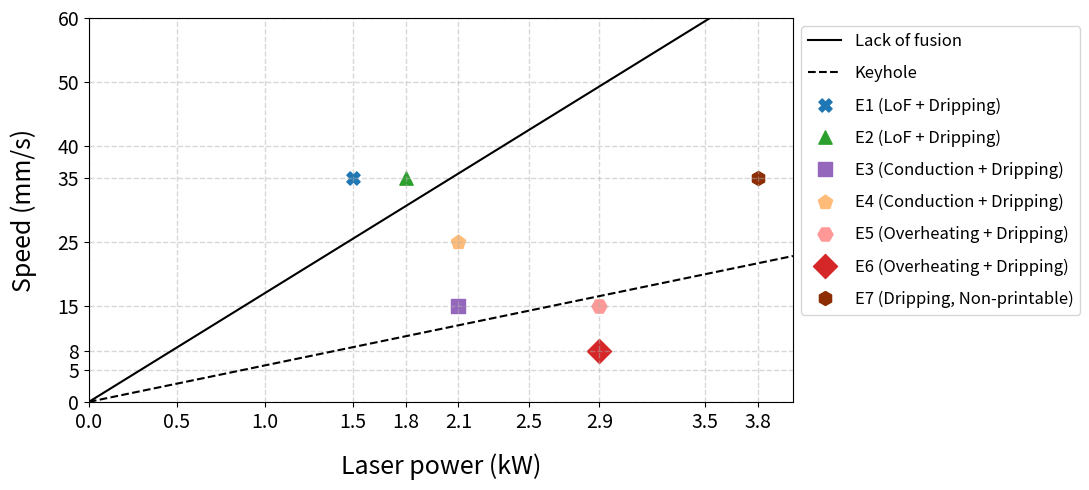

Generate this figure with matplotlib:
import matplotlib.pyplot as plt
import numpy as np


print ("start")
# Define a function to normalize energy density values to a suitable range for marker sizes
def normalize_to_range(values, new_min, new_max):
    min_val = min(values)
    max_val = max(values)
    return [((new_max - new_min) * (value - min_val) / (max_val - min_val)) + new_min for value in values]

# Update the power range and corresponding lines starting from zero
# power_range = np.linspace(0, 4000, 200) # for W 
power_range = np.linspace(0, 4, 200) # for kW
lack_of_fusion_line = power_range * 17  # Adjusting the slope so it starts from zero. 0.37 for W
keyhole_line= power_range* 5.7  # Adjusting the slope and intercept; 1.17 for W


### ---- experiments for modelling  ----### 
# data_points = {
#     # color: #'magenta', "red", "blue", "cyan", 'green', orange 
#     # marker: D, s, X, o, *
#     # 'E6 (Stable Conduction)': {'power': 2100, 'speed': 1500, 'hatch': 1.7, 'layer thickness': 1.4, 'marker': 'o', 'color': 'blue'}, 
#     # 'E7 (Stable Conduction)': {'power': 2500, 'speed': 1500, 'hatch': 1.7, 'layer thickness': 1.4, 'marker': 'o', 'color': 'blue'},
#     # 'E8 (Conduction + Dripping)': {'power': 2900, 'speed': 1500, 'hatch': 1.7, 'layer thickness': 1.4, 'marker': '^', 'color': 'orange'},
#     # 'E9 (Conduction + Dripping)': {'power': 2300, 'speed': 2100, 'hatch': 1.7, 'layer thickness': 1.4, 'marker': '^', 'color': 'orange'},
#     'E10 (LoF)': {'power': 1500, 'speed': 2100, 'hatch':1.7, 'layer thickness': 1.4, 'marker': 'X', 'color': '#bcbd22'},
#     # 'E13 (Conduction + Dripping)': {'power': 2100, 'speed': 2100, 'hatch': 1.7, 'layer thickness': 1.4, 'marker': '^', 'color': 'orange'},
#     'E17 (Conduction + Dripping)': {'power': 1800, 'speed': 2100, 'hatch': 1.7, 'layer thickness': 1.4, 'marker': '^', 'color': 'orange'},
#     'E18 (Conduction + Dripping)': {'power': 1800, 'speed': 2100, 'hatch': 1.7, 'layer thickness': 1.4, 'marker': 'X', 'color': '#bcbd22'},
#     'E19 (Conduction + Dripping)': {'power': 2100, 'speed': 900, 'hatch':1.7, 'layer thickness': 1.4, 'marker': 'X', 'color': '#bcbd22'},
#     # 'E20 (Conduction + Noise Interference)': {'power': 2100, 'speed': 900, 'hatch':1.7, 'layer thickness': 1.4, 'marker': 'D', 'color': '#7f7f7f'},
#     # 'E21 (Stable Conduction)': {'power': 2100, 'speed': 900, 'hatch':1.7, 'layer thickness': 1.4, 'marker': 'o', 'color': 'blue'},
#     'E22 (LoF)': {'power': 1800, 'speed': 2100, 'hatch': 1.7, 'layer thickness': 1.4, 'marker': 'X', 'color': '#bcbd22'},
#     'E23 (Overheating/Keyhole pores)': {'power': 2900, 'speed': 900, 'hatch': 1.7, 'layer thickness': 1.4, 'marker': 'H', 'color': 'red'},
#     'E24 (Overheating/Keyhole pores)': {'power': 2900, 'speed': 480, 'hatch': 1.7, 'layer thickness': 1.4, 'marker': 'H', 'color': 'red'},
#     'E25 (Dripping, Non-printable)': {'power': 3800, 'speed': 2100, 'hatch': 1.7, 'layer thickness': 1.4, 'marker': 'h', 'color': '#d62728'},
#     'E14-April (Conduction + Dripping)': {'power': 2100, 'speed': 1500, 'hatch': 1.7, 'layer thickness': 0.7, 'marker': 'X', 'color': '#bcbd22'},
#     'E16-April (Conduction + Dripping)': {'power': 2100, 'speed': 1500, 'hatch': 1.7, 'layer thickness': 0.5, 'marker': 'X', 'color': '#bcbd22'},
# }

### ---- selected experiments for modelling  ----###
# data_points = {
#     # E1: Originally E10 (LoF)
#     'E1 (LoF)': {'power': 1500, 'speed': 2100, 'hatch': 1.7, 'layer thickness': 1.4, 'marker': 'X', 'color': '#1f77b4'},  # Cold color for LoF
#     # E2: Originally E17 (LoF + Dripping), same as E18, E22
#     'E2 (LoF + Dripping)': {'power': 1800, 'speed': 2100, 'hatch': 1.7, 'layer thickness': 1.4, 'marker': '^', 'color': '#2ca02c'},  # Green, somewhat cold
#     # E3: Originally E19 (Conduction + Dripping)
#     'E3 (Conduction + Dripping)': {'power': 2100, 'speed': 900, 'hatch': 1.7, 'layer thickness': 1.4, 'marker': 's', 'color': '#9467bd'},  # Purple, in between
#     # E4: Originally E14-April (Conduction + Dripping), E16-April same
#     'E4 (Conduction + Dripping)': {'power': 2100, 'speed': 1500, 'hatch': 1.7, 'layer thickness': 0.7, 'marker': 'p', 'color': '#ffbb78'},  # Light warm color, indicating moderate severity
#     # E5: Originally E23 (Overheating/Keyhole pores)
#     'E5 (Overheating/Keyhole pores)': {'power': 2900, 'speed': 900, 'hatch': 1.7, 'layer thickness': 1.4, 'marker': 'H', 'color': '#ff9896'},  # Lighter warm red, lower power in category
#     # E6: Originally E24 (Overheating/Keyhole pores)
#     'E6 (Overheating/Keyhole pores)': {'power': 2900, 'speed': 480, 'hatch': 1.7, 'layer thickness': 1.4, 'marker': 'D', 'color': '#d62728'},  # Darker warm red, same power, different speed
#     # E7: Originally E25 (Dripping, Non-printable)
#     'E7 (Dripping, Non-printable)': {'power': 3800, 'speed': 2100, 'hatch': 1.7, 'layer thickness': 1.4, 'marker': 'h', 'color': '#8c2d04'},  # Most intense red, indicating highest severity
# }
### ---- After converting the units --> kW, and mm/s ----###
data_points = {
    'E1 (LoF + Dripping)': {'power': 1.5, 'speed': 35, 'hatch': 1.7, 'layer thickness': 1.4, 'marker': 'X', 'color': '#1f77b4'},
    'E2 (LoF + Dripping)': {'power': 1.8, 'speed': 35, 'hatch': 1.7, 'layer thickness': 1.4, 'marker': '^', 'color': '#2ca02c'},
    'E3 (Conduction + Dripping)': {'power': 2.1, 'speed': 15, 'hatch': 1.7, 'layer thickness': 1.4, 'marker': 's', 'color': '#9467bd'},
    'E4 (Conduction + Dripping)': {'power': 2.1, 'speed': 25, 'hatch': 1.7, 'layer thickness': 0.7, 'marker': 'p', 'color': '#ffbb78'},
    'E5 (Overheating + Dripping)': {'power': 2.9, 'speed': 15, 'hatch': 1.7, 'layer thickness': 1.4, 'marker': 'H', 'color': '#ff9896'},
    'E6 (Overheating + Dripping)': {'power': 2.9, 'speed': 8, 'hatch': 1.7, 'layer thickness': 1.4, 'marker': 'D', 'color': '#d62728'},
    'E7 (Dripping, Non-printable)': {'power': 3.8, 'speed': 35, 'hatch': 1.7, 'layer thickness': 1.4, 'marker': 'h', 'color': '#8c2d04'},
}




# Caluclate energy density
for label, info in data_points.items():
    P = info['power']  # Laser power in watts
    v = info['speed'] / 60  # Convert scanning speed to mm/s from mm/min
    h = info['hatch']
    t = info['layer thickness']
    E = P*1000  / (v * h * t)  # Energy density
    info['energy_density'] = E  # Add the calculated energy density to the data points

# Extract energy density values and normalize them to a new range for marker sizes
energy_density_values = [info['energy_density'] for label, info in data_points.items()]
normalized_marker_sizes = normalize_to_range(energy_density_values, new_min=90, new_max=150)  # Marker size range

# Create a new figure
plt.figure(figsize=(11, 5))

plt.grid(True, which='both', linestyle='--', linewidth=1, alpha=0.5)
# Add the updated lines to the plot
plt.plot(power_range, lack_of_fusion_line, 'k-', label='Lack of fusion')  # Dashed line
plt.plot(power_range, keyhole_line, 'k--', label='Keyhole')  # Solid line


for (label, info), marker_size in zip(data_points.items(), normalized_marker_sizes):
    plt.scatter(info['power'], info['speed'], label=label, marker=info['marker'], color=info['color'], s=marker_size)
    # plt.annotate(f"{info['energy_density']:.1f}", 
    #              (info['power'], info['speed']),
    #                textcoords="offset points", 
    #                xytext=(0,10), 
    #                ha='center', fontsize=12)

# Annotations without arrows
# plt.text(200, 2300, 'Lack of fusion', fontsize=14, verticalalignment='center')
# plt.text(2600, 2000, 'Conduction', fontsize=14, verticalalignment='center')
# plt.text(2500, 300, 'Keyhole', fontsize=14, verticalalignment='center')

# Update the axis labels
plt.xlabel('Laser power (kW)', fontsize=18, labelpad=15)
plt.ylabel('Speed (mm/s)', fontsize=18, labelpad=15)

## for kW, mm/min
plt.xticks([0.0, 0.5, 1.0, 1.5, 1.8, 2.1, 2.5, 2.9, 3.5, 3.8], fontsize=14)  # np.linspace(0, 4, 9) # Ticks from 0 to 4 kW
plt.yticks([0, 5, 8, 15, 25, 35, 40, 50, 60], fontsize=14)  # np.linspace(0, 60, 7) Ticks from 0 to 60 mm/s
plt.xlim(0, 4.0)
plt.ylim(0, 60)




### for W, mm/min
# plt.xticks(fontsize=14, rotation=0, ha='center', va='top', rotation_mode='anchor')
# plt.yticks(fontsize=14)
# plt.tick_params(axis='x', which='major', pad=8)
# plt.tick_params(axis='y', which='major', pad=8)
# # Update the plot limits
# plt.xlim(0, 4000)
# plt.ylim(0, 2500)

# Place the legend outside the plot area, to the right
plt.legend(loc='upper left', bbox_to_anchor=(1, 1), fontsize=12, labelspacing=0.9, handleheight=1)
plt.tight_layout()

# Show the plot
plt.show()
